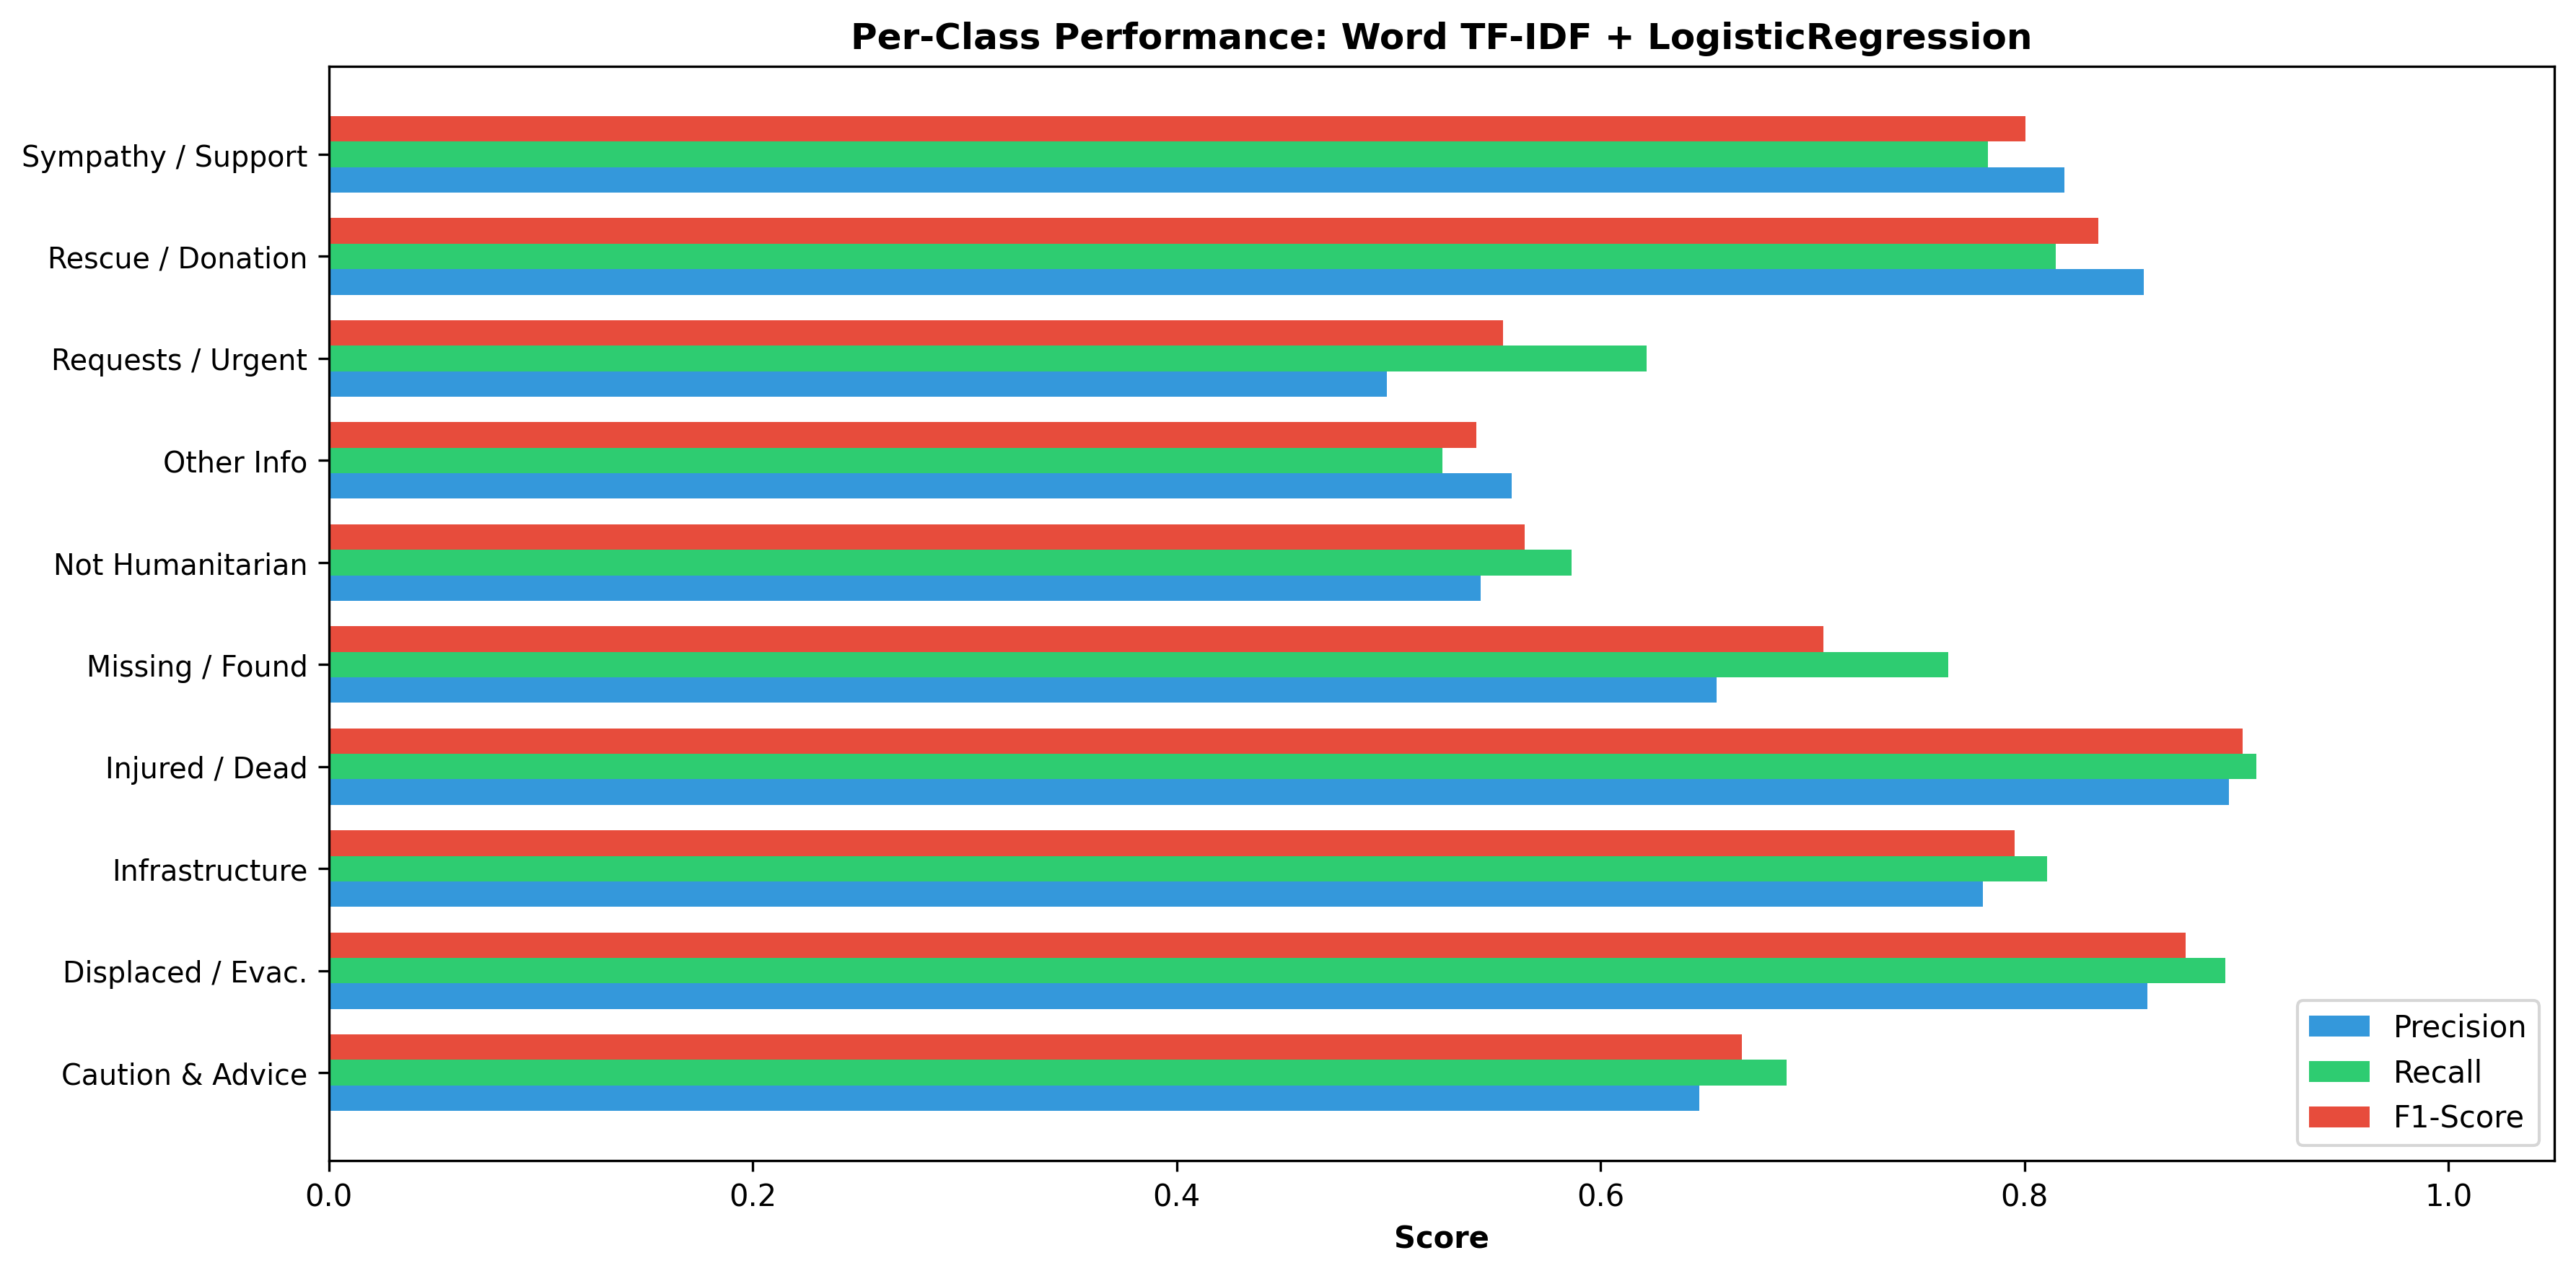

Data behind this chart, as committed beside it:
Class, Precision, Recall, F1-Score, Support
Caution & Advice, 0.6467, 0.6879, 0.6667, 1070
Displaced / Evac., 0.858, 0.8949, 0.8761, 790.0
Infrastructure, 0.7804, 0.8108, 0.7953, 1617
Injured / Dead, 0.8965, 0.9095, 0.9029, 1447
Missing / Found, 0.6548, 0.7639, 0.7051, 72.0
Not Humanitarian, 0.5436, 0.5863, 0.5641, 1245
Other Info, 0.5583, 0.5256, 0.5414, 2407
Requests / Urgent, 0.4992, 0.6219, 0.5538, 521.0
Rescue / Donation, 0.8563, 0.8146, 0.8349, 4219
Sympathy / Support, 0.8188, 0.7827, 0.8003, 1772
